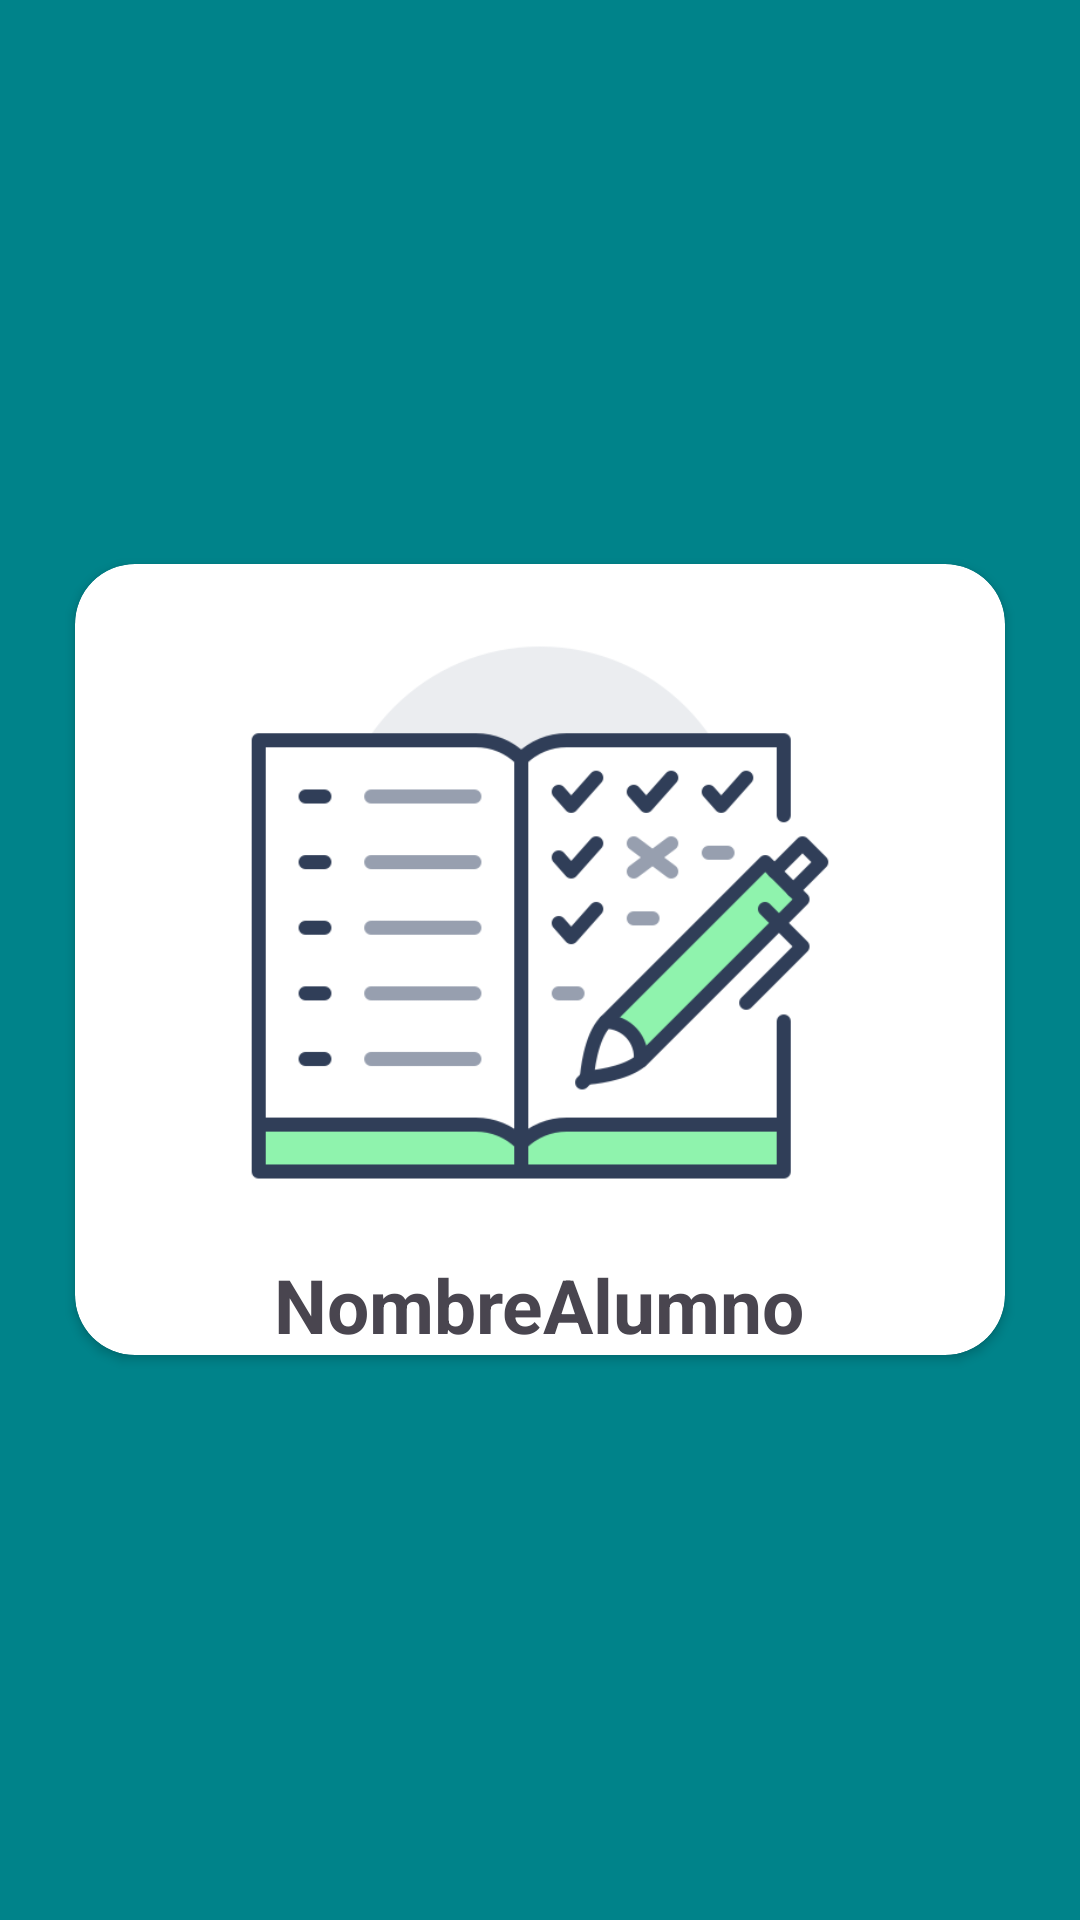

Write the Android layout XML for this screen, with the resource values it uses.
<!-- AndroidManifest.xml: application theme Theme.CheckMeDocente -->
<!-- res/layout/fragment_historial_alumn.xml -->
<?xml version="1.0" encoding="utf-8"?>
<LinearLayout xmlns:android="http://schemas.android.com/apk/res/android"
    xmlns:tools="http://schemas.android.com/tools"
    android:layout_width="match_parent"
    android:layout_height="match_parent"
    xmlns:app="http://schemas.android.com/apk/res-auto"
    tools:context=".historialAlumn"
    android:background="@color/fondo2"
    android:gravity="center"
    >

    
    <androidx.cardview.widget.CardView
        android:layout_width="match_parent"
        android:layout_height="wrap_content"
        app:cardCornerRadius="20dp"
        android:elevation="30dp"
        android:layout_margin="25dp"
        >

        <LinearLayout
            android:layout_width="match_parent"
            android:layout_height="match_parent"
            android:gravity="center"
            android:orientation="vertical"
            >

            <ImageView
                android:layout_width="200dp"
                android:layout_height="200dp"
                android:src="@drawable/historial"
                android:layout_margin="15dp"

                />

            <TextView
                android:layout_width="wrap_content"
                android:layout_height="wrap_content"
                android:text="NombreAlumno"
                android:textStyle="bold"
                android:textSize="25sp"
                android:id="@+id/hist_lblnombre"
                />
            <LinearLayout
                android:layout_width="match_parent"
                android:layout_height="wrap_content"
                android:gravity="center_horizontal"
                android:layout_margin="15dp"
                android:visibility="gone"
                >
                <TextView
                    android:layout_width="0dp"
                    android:layout_height="wrap_content"
                    android:layout_weight="1"
                    android:text="Creditos "
                    android:textSize="20sp"
                    android:textStyle="bold"

                    android:textAlignment="center"


                    />
                <TextView
                    android:layout_width="0dp"
                    android:layout_height="wrap_content"
                    android:layout_weight="1"
                    android:text="Promedio"
                    android:textSize="20sp"
                    android:textStyle="bold"
                    android:textAlignment="center"
                    />
                <TextView
                    android:layout_width="0dp"
                    android:layout_height="wrap_content"
                    android:layout_weight="1"
                    android:text="Periodo"
                    android:textSize="20sp"
                    android:textStyle="bold"
                    android:textAlignment="center"
                    />

            </LinearLayout>

            <androidx.recyclerview.widget.RecyclerView
                android:id="@+id/recycler_view_historial"
                android:layout_width="match_parent"
                android:background="@color/white"
                android:layout_height="match_parent"
                android:layout_gravity="center"/>
        </LinearLayout>
    </androidx.cardview.widget.CardView>

</LinearLayout>
<!-- resources referenced by this layout -->
<resources>
  <color name="fondo2">#00838a</color>
  <color name="white">#FFFFFFFF</color>
  <!-- drawable historial: png bitmap (drawable, 23487 bytes) -->
  <style name="Theme.CheckMeDocente" parent="Base.Theme.CheckMeDocente" />
  <style name="Base.Theme.CheckMeDocente" parent="Theme.Material3.DayNight.NoActionBar">
          
          
      </style>
</resources>
